Run: headless pygame with SDL's dummy video driver; simulated clock (each Clock.tick advances the game by its frame time, no real sleeping); random seed 0; keys injected as events and as key.get_pressed() state; no mouse input.
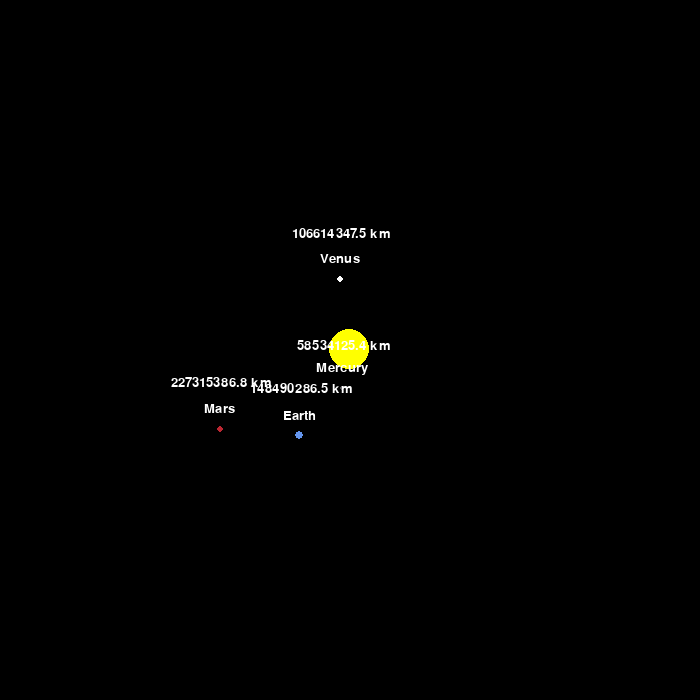
Frame 1 of 4 · flips 1–60 · no input
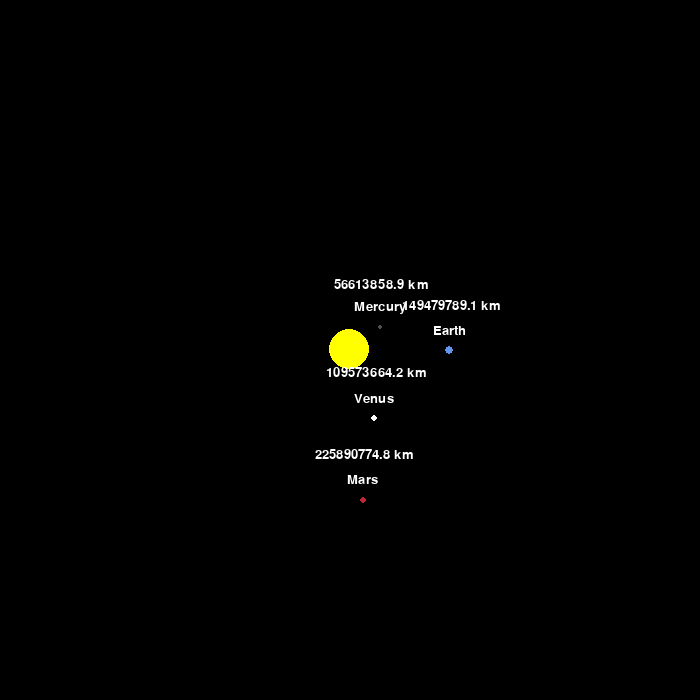
Frame 2 of 4 · flips 61–180 · tapped SPACE, RETURN · held RIGHT (→), D
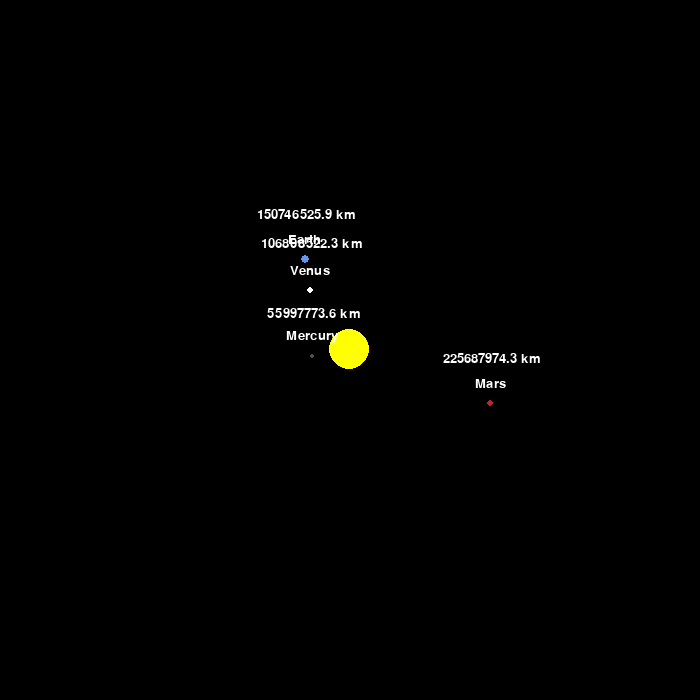
Frame 3 of 4 · flips 181–300 · held DOWN (↓), S
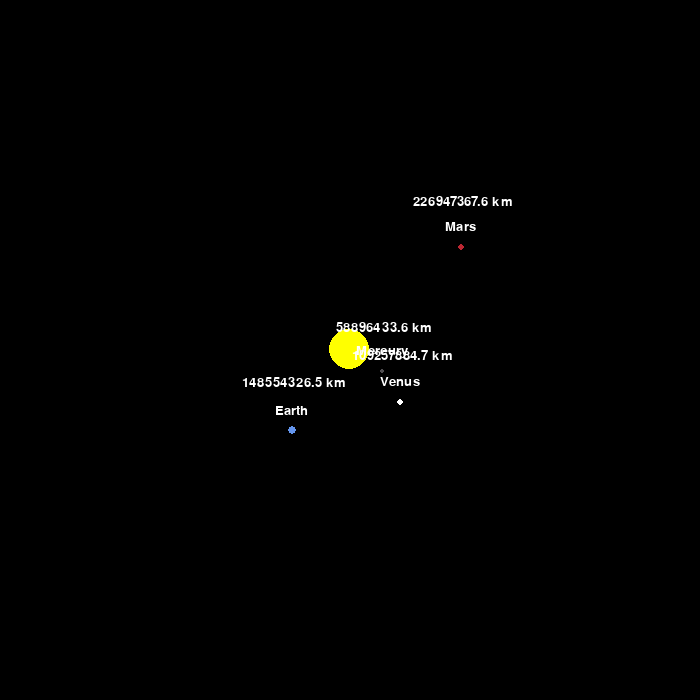
Frame 4 of 4 · flips 301–420 · held LEFT (←), A, UP (↑), W

The pygame program that drew these frames:

import pygame
import math
pygame.init()

WIDTH, HEIGHT = 700, 700

WIN = pygame.display.set_mode((WIDTH, HEIGHT))
pygame.display.set_caption("Planet Simulation")

WHITE = (255, 255, 255)
YELLOW = (255, 255, 0)
BLUE = (100, 149, 237)
RED = (188, 39, 50)
DARK_GREY = (80, 78, 81)
BROWN = (131.48, 86.585, 59.766)

FONT = pygame.font.SysFont("comicsans", 20)


class Planet:

    AU = 149.6e6 * 1000
    G = 6.67428e-11
    SCALE = 100 / AU
    TIMESTEP = 3600 * 24

    def __init__(self, x, y, radius, color, mass):
        self.x = x
        self.y = y
        self.radius = radius
        self.color = color
        self.mass = mass

        self.orbit = []
        self.sun = False
        self.distance_to_sun = 0

        self.x_vel = 0
        self.y_vel = 0

    def draw(self, win):
        x = self.x * self.SCALE + WIDTH / 2
        y = self.y * self.SCALE + HEIGHT / 2

        # if len(self.orbit) > 2:
        #     update_points = []

        #     for point in self.orbit:
        #         x, y = point
        #         x = x * self.SCALE + WIDTH / 2
        #         y = y * self.SCALE + HEIGHT / 2
        #         update_points.append((x, y))

        #     pygame.draw.lines(win, self.color, False, update_points, 2)

        pygame.draw.circle(win, self.color, (x, y), self.radius)

        if not self.sun:
            planet_names = ["Mercury", "Venus", "Earth", "Mars", "Jupiter"]
            name_text = FONT.render(
                f"{planet_names[self.planet_index]}", 1, WHITE)

            distance_text = FONT.render(
                f" {round(self.distance_to_sun/1000, 1)} km", 1, WHITE)
            win.blit(name_text, (x - name_text.get_width() /
                                 2, y - name_text.get_height() / 2 - 20))
            win.blit(distance_text, (x - distance_text.get_width() /
                                     2, y - distance_text.get_width() / 2))

    def set_planet_index(self, index):
        self.planet_index = index

    def attraction(self, other):
        other_x, other_y = other.x, other.y
        distance_x = other_x - self.x
        distance_y = other_y - self.y
        distance = math.sqrt(distance_x ** 2 + distance_y ** 2)

        if other.sun:
            self.distance_to_sun = distance

        force = self.G * self.mass * other.mass / distance**2
        theta = math.atan2(distance_y, distance_x)
        force_x = math.cos(theta) * force
        force_y = math.sin(theta) * force

        return force_x, force_y

    def update_position(self, planets):
        total_fx = total_fy = 0

        for planet in planets:

            if self == planet:
                continue

            fx, fy = self.attraction(planet)
            total_fx += fx
            total_fy += fy

        self.x_vel += total_fx / self.mass * self.TIMESTEP
        self.y_vel += total_fy / self.mass * self.TIMESTEP

        self.x += self.x_vel * self.TIMESTEP
        self.y += self.y_vel * self.TIMESTEP
        self.orbit.append((self.x, self.y))


def main():
    run = True
    clock = pygame.time.Clock()

    # planets and start
    sun = Planet(0, 0, 20, YELLOW, 1.98892 * 10**30)
    sun.sun = True

    mercury = Planet(0.387 * Planet.AU, 0, 2, DARK_GREY, 3.30 * 10**23)
    mercury.y_vel = -47.4 * 1000
    mercury.set_planet_index(0)

    venus = Planet(0.723 * Planet.AU, 0, 3.5, WHITE, 4.8685 * 10**24)
    venus.y_vel = -35.02 * 1000
    venus.set_planet_index(1)

    earth = Planet(-1 * Planet.AU, 0, 4, BLUE, 5.9742 * 10**24)
    earth.y_vel = 29.783 * 1000
    earth.set_planet_index(2)

    mars = Planet(-1.524 * Planet.AU, 0, 3, RED, 6.39 * 10**23)
    mars.y_vel = 24.077 * 1000
    mars.set_planet_index(3)

    jupiter = Planet(-5.203 * Planet.AU, 0, 7, BROWN, 1.898 * 10**27)
    jupiter.y_vel = -13.06 * 1000
    jupiter.set_planet_index(4)

    # saturn, uranus, neptune

    planets = [sun, mercury, venus, earth, mars, jupiter]

    while run:
        clock.tick(60)
        WIN.fill((0, 0, 0))

        for event in pygame.event.get():
            if event.type == pygame.QUIT:
                run = False

        for planet in planets:
            planet.update_position(planets)
            planet.draw(WIN)

        pygame.display.update()

    pygame.quit()


main()
